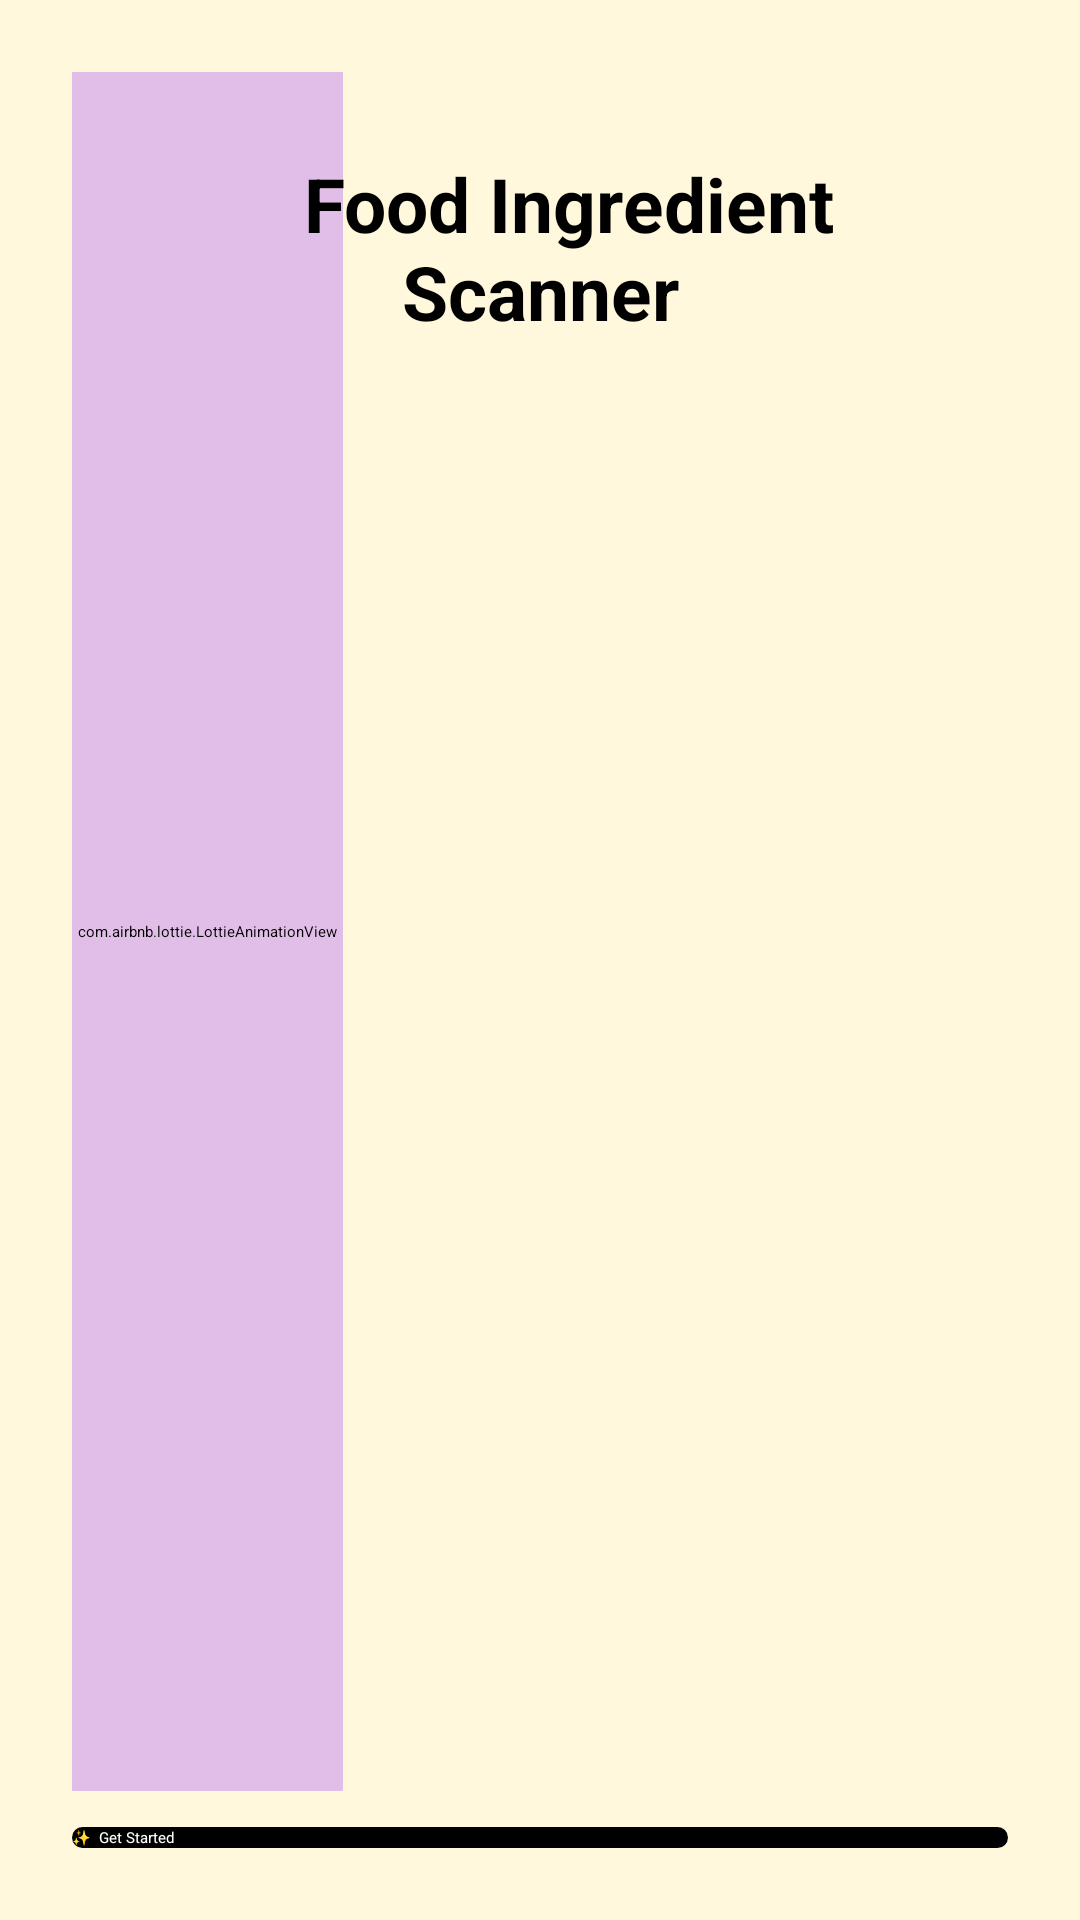

This screen was rendered from an Android layout file. Write that file and the resources it references.
<!-- AndroidManifest.xml: application theme Theme.SafeBite -->
<!-- res/layout/activity_main.xml -->
<?xml version="1.0" encoding="utf-8"?>
<RelativeLayout xmlns:android="http://schemas.android.com/apk/res/android"
    android:layout_width="match_parent"
    android:layout_height="match_parent"
    xmlns:app="http://schemas.android.com/apk/res-auto"
    android:orientation="vertical"
    android:background="@color/offwhite"
    android:padding="24dp"
    android:gravity="center_horizontal"
    xmlns:tools="http://schemas.android.com/tools"
    tools:context=".MainActivity">

    <LinearLayout
        android:layout_alignParentTop="true"
        android:layout_width="match_parent"
        android:layout_height="wrap_content"
        android:padding="12dp"
        android:gravity="center_vertical"
        android:orientation="horizontal"
        android:elevation="4dp"
        android:backgroundTint="@color/offwhite"
        android:clipToPadding="false">
    
    <TextView
        android:id="@+id/appTitle"
        android:layout_width="wrap_content"
        android:layout_height="wrap_content"
        android:text="   Food Ingredient Scanner"
        android:textSize="25dp"
        android:textStyle="bold"
        android:textColor="@color/black"
        android:textAlignment="center"
        android:layout_margin="15dp"/>
    </LinearLayout>

    <Button
        android:id="@+id/getstartedbtn"
        android:layout_width="match_parent"
        android:layout_height="wrap_content"
        android:layout_marginTop="12dp"
        android:layout_alignParentBottom="true"
        android:text="✨  Get Started"
        android:textColor="@color/white"
        android:backgroundTint="@color/black"
        android:background="@drawable/custom_button_background" />

    <com.airbnb.lottie.LottieAnimationView
        android:id="@+id/lottieAnimation"
        android:layout_width="wrap_content"
        android:padding="2dp"
        android:layout_height="600dp"
        android:layout_above="@id/getstartedbtn"
        android:backgroundTint="@color/lavender"
        app:lottie_autoPlay="true"
        app:lottie_loop="true"
        app:lottie_rawRes="@raw/startanimation" />


</RelativeLayout>
<!-- resources referenced by this layout -->
<resources>
  <color name="black">#FF000000</color>
  <color name="lavender">#E1BEE7</color>
  <color name="offwhite">#FFF8DC</color>
  <color name="white">#FFFFFFFF</color>
  <!-- drawable custom_button_background (drawable) -->
  <shape xmlns:android="http://schemas.android.com/apk/res/android"
      android:shape="rectangle">
      <solid android:color="@color/green"/>
      <stroke android:width="2dp" android:color="@color/black"/>
      <corners android:radius="16dp"/>
  </shape>
  <style name="Theme.SafeBite" parent="Base.Theme.SafeBite">
          
          <item name="android:navigationBarColor">@android:color/transparent</item>
          <item name="android:statusBarColor">@android:color/transparent</item>
          <item name="android:windowLightStatusBar">?attr/isLightTheme</item>
      </style>
  <color name="green">#a5bf36</color>
</resources>
